Run: headless pygame with SDL's dummy video driver; simulated clock (each Clock.tick advances the game by its frame time, no real sleeping); random seed 0; keys injected as events and as key.get_pressed() state; no mouse input.
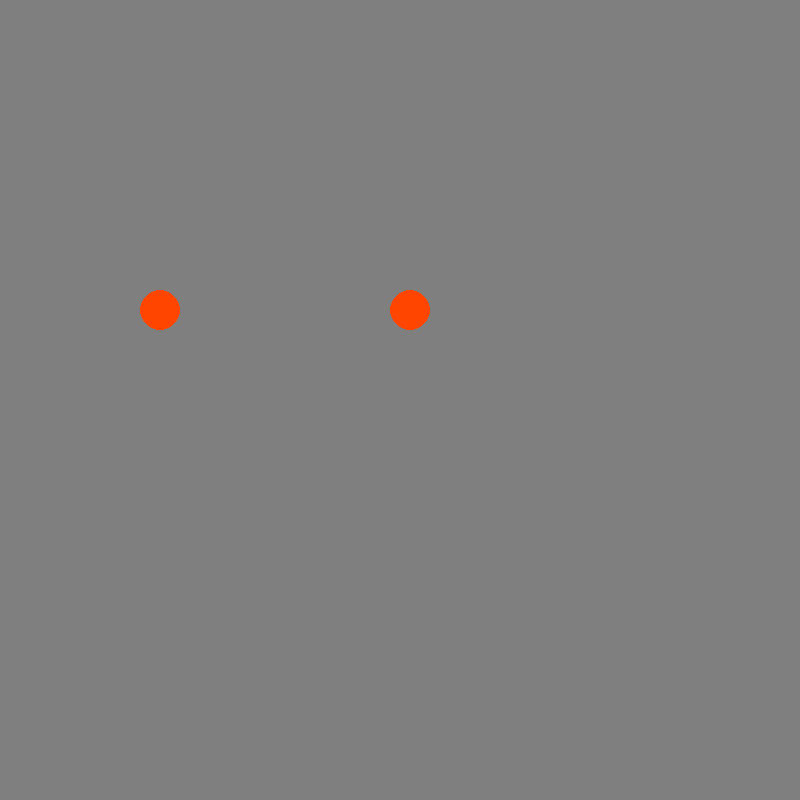
Frame 1 of 4 · flips 1–60 · no input
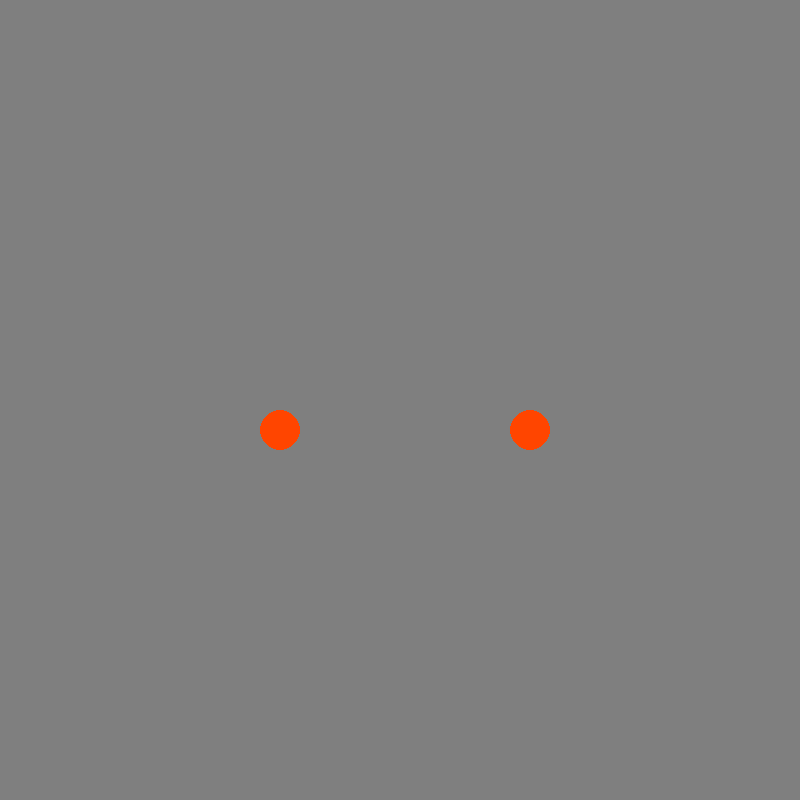
Frame 2 of 4 · flips 61–180 · tapped SPACE, RETURN · held RIGHT (→), D
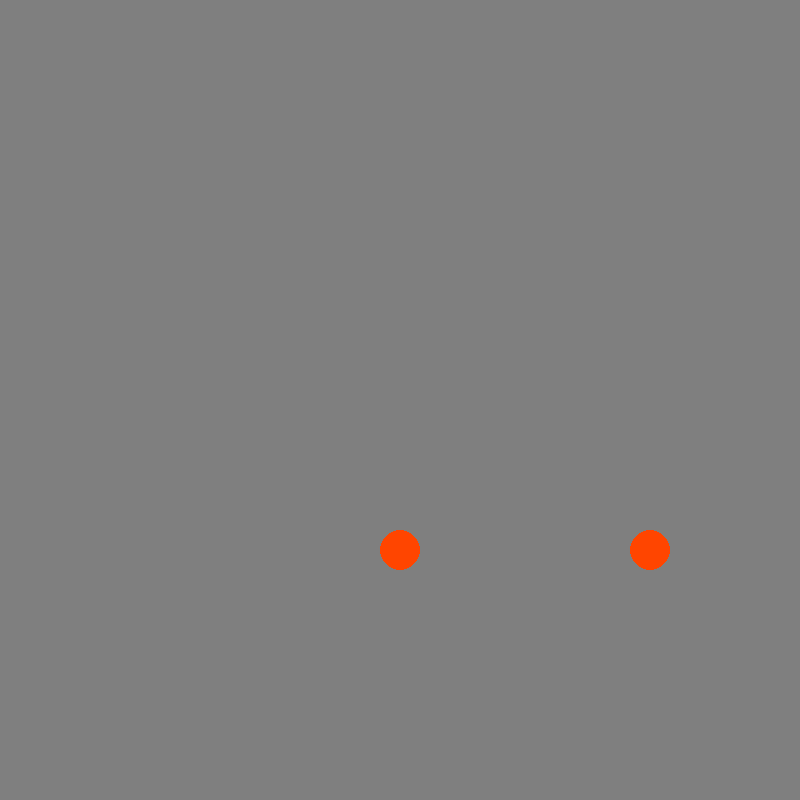
Frame 3 of 4 · flips 181–300 · held DOWN (↓), S
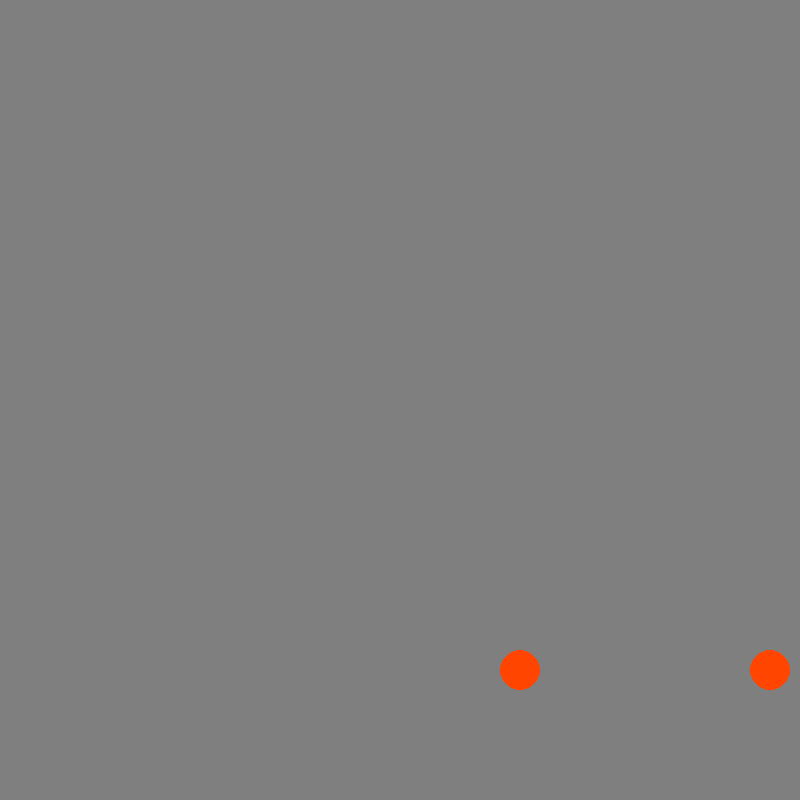
Frame 4 of 4 · flips 301–420 · held LEFT (←), A, UP (↑), W

The pygame program that drew these frames:

import pygame 
import math as m

YELLOW = (255, 255, 0)
CYAN = (0, 255, 255)
MAGENTA = (255, 0, 255)
RED = (255, 0, 0)
GREEN = (0, 255, 0)
BLUE = (0, 0, 255)
BLACK = (0, 0, 0)
GRAY = (127, 127, 127)
WHITE = (255, 255, 255)

background = GRAY

pygame.init()
screen = pygame.display.set_mode((800, 800))
class Ball:
  """Klasse for å representere en ball"""
  def __init__(self, x, y, xFart, yFart, radius, vindusobjekt):
    """Konstruktør"""
    self.x = x
    self.y = y
    self.xFart = xFart
    self.yFart = yFart
    self.radius = radius
    self.vindusobjekt = vindusobjekt
  
  def tegn(self):
    """Metode for å tegne ballen"""
    pygame.draw.circle(self.vindusobjekt, (255, 69, 0), (self.x, self.y), self.radius) 

  def flytt(self):
    """Metode for å flytte ballen"""
    # Sjekker om ballen er utenfor høyre/venstre kant
    if ((self.x - self.radius) <= 0) or ((self.x + self.radius) >= self.vindusobjekt.get_width()):
      self.xFart = -self.xFart

    if ((self.y - self.radius) <= 0) or ((self.y + self.radius) >= self.vindusobjekt.get_height()):
      self.yFart = -self.yFart
    
    # Flytter ballen
    self.x += self.yFart
    self.y += self.xFart

# Lager et Ball-objekt
ball = Ball(350, 250, 1, 1 , 20, screen)
ball2 = Ball(100, 250, 1, 1, 20, screen)




while True:
    for event in pygame.event.get():
        print(event)
    
        if event.type == pygame.KEYDOWN:
            if event.key == pygame.K_r:
                background = RED
                print(background)
            elif event.key == pygame.K_g:
                background = GREEN
                print(background)

    screen.fill(background)

    def finnAvstand(ball, ball2):
        xAvstand2 = (ball.x - ball2.x)**2  # x-avstand i andre
        yAvstand2 = (ball.y - ball2.y)**2  # y-avstand i andre
        avstand = m.sqrt(xAvstand2 + yAvstand2)

        print(avstand)

        if avstand <= ball.radius+ball2.radius:

           ball.xFart = -ball.xFart
           ball.yFart = -ball.yFart
           ball2.xFart = -ball2.xFart
           ball2.yFart = -ball2.yFart


           

        return avstand

    finnAvstand(ball, ball2)

    # pygame.draw.circle(screen, (255, 0, 0), (100, 250), 50)
    ball.flytt()
    ball2.flytt()
    ball.tegn()
    ball2.tegn()

    pygame.display.update()
    

        
    
